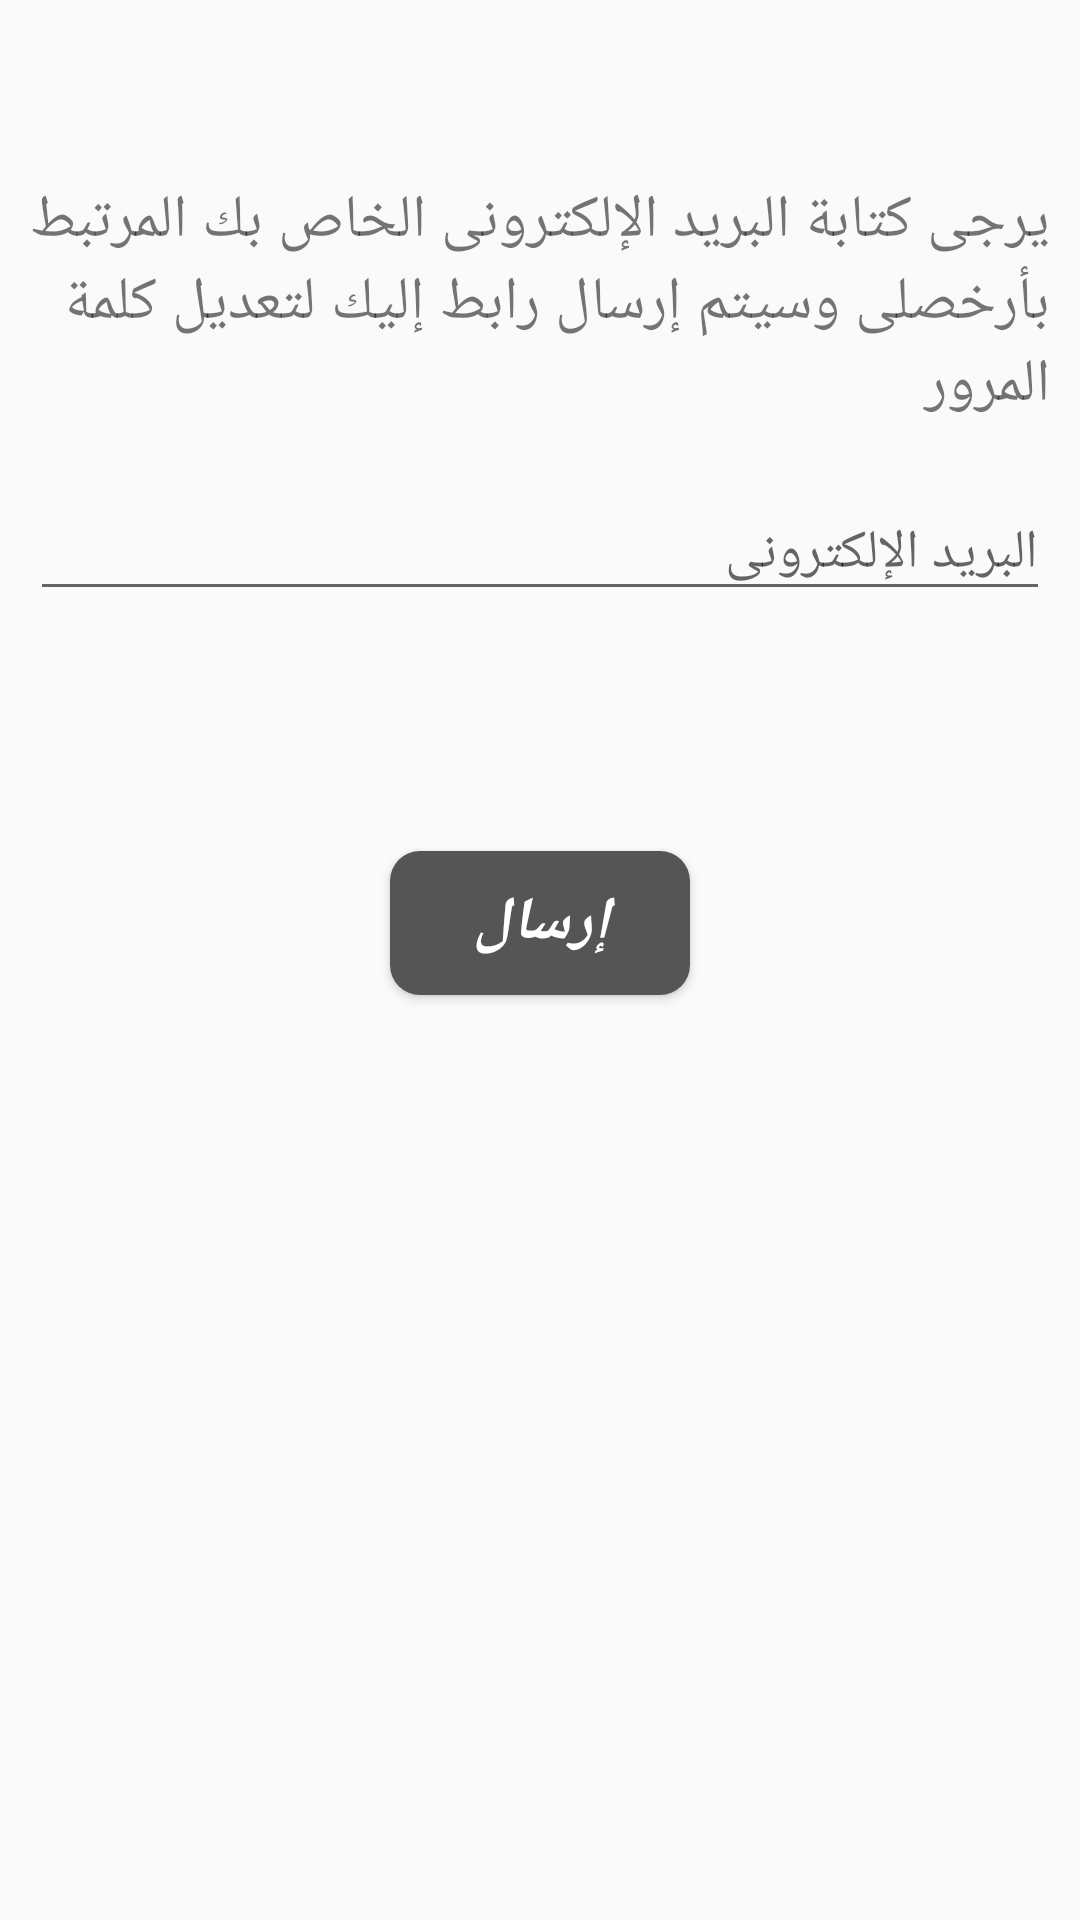

Produce the Android XML layout that renders to this screen, including the resource entries it uses.
<!-- AndroidManifest.xml: application theme AppTheme -->
<!-- res/layout/special_dialog_signoption_layout.xml -->
<?xml version="1.0" encoding="utf-8"?>
<ScrollView
    xmlns:android="http://schemas.android.com/apk/res/android"
    android:layout_width="match_parent"
    android:layout_height="match_parent">
<LinearLayout
        android:layout_width="match_parent"
        android:layout_height="wrap_content"
        android:layout_margin="10dp"
        android:layout_marginTop="100dp"
        android:orientation="vertical"
        android:gravity="center_horizontal">

        <TextView
            android:layout_width="match_parent"
            android:layout_height="wrap_content"
            android:text="@string/SendPasswordEmail"
            android:textSize="20dp"
            android:layout_marginTop="50dp"/>

        <EditText
            android:id="@+id/userEmail_Edittext"
            android:layout_width="match_parent"
            android:layout_height="wrap_content"
            android:hint="@string/Email"
            android:layout_marginTop="20dp"/>


        <Button
            android:id="@+id/send_btn"
            android:layout_width="100dp"
            android:layout_height="wrap_content"
            android:layout_marginTop="80dp"
            android:layout_marginBottom="20dp"
            android:background="@drawable/buttonwithcorners"
            android:fontFamily="sans-serif-medium"
            android:text="@string/Send"
            android:textColor="@color/White"
            android:textSize="20dp"
            android:textStyle="italic|normal|bold" />

    </LinearLayout>


</ScrollView>
<!-- resources referenced by this layout -->
<resources>
  <color name="White">#fff</color>
  <!-- drawable buttonwithcorners (drawable) -->
  <?xml version="1.0" encoding="utf-8"?>
  <selector xmlns:android="http://schemas.android.com/apk/res/android">
      <item >
          <shape android:shape="rectangle">
              <corners android:radius="10dip"></corners>
              <gradient
                  android:endColor="@color/Gray"
                  android:startColor="@color/Gray"
                  android:centerColor="@color/Gray">
  
              </gradient>
  
          </shape>
  
  
      </item>
  
  </selector>
  <string name="Email">البريد الإلكترونى</string>
  <string name="Send">إرسال</string>
  <string name="SendPasswordEmail">يرجى كتابة البريد الإلكترونى الخاص بك المرتبط بأرخصلى وسيتم إرسال رابط إليك لتعديل كلمة المرور</string>
  <style name="AppTheme" parent="Theme.AppCompat.Light.NoActionBar">
          
          <item name="colorPrimary">@color/colorPrimary</item>
          <item name="colorPrimaryDark">@color/colorPrimaryDark</item>
          <item name="colorAccent">@color/colorAccent</item>
      </style>
  <color name="Gray">#555</color>
  <color name="colorPrimary">#333</color>
  <color name="colorPrimaryDark">#424243</color>
  <color name="colorAccent">#00aaff</color>
</resources>
